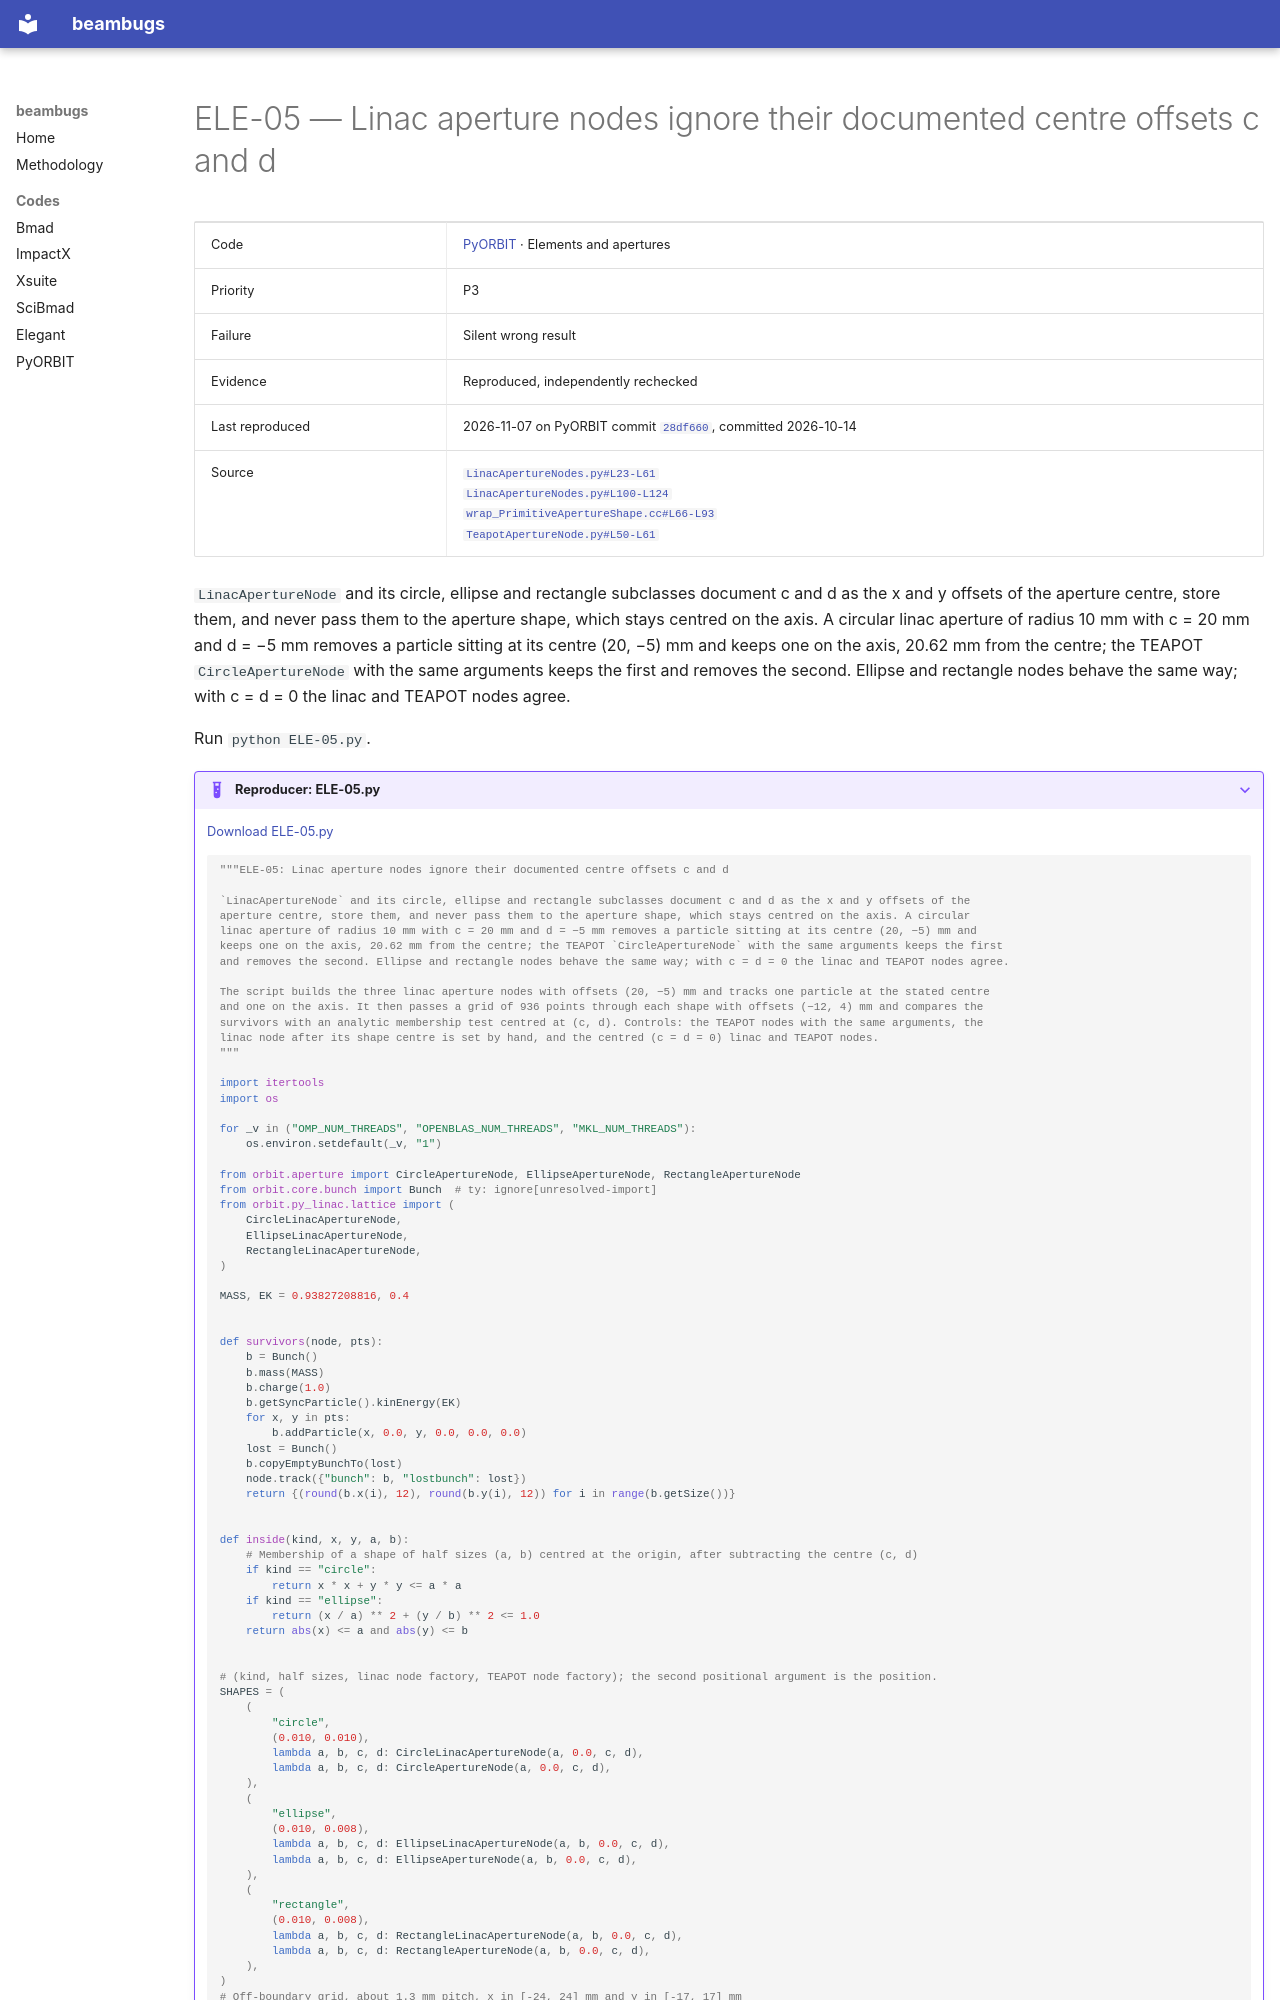

repository: nikitakuklev/beambugs · page: pyorbit/ELE-05/index.html · generator: mkdocs

---
title: "ELE-05: Linac aperture nodes ignore their documented centre offsets c and d"
hide:
  - toc
---

# ELE-05 — Linac aperture nodes ignore their documented centre offsets c and d

| | |
|---|---|
| Code | [PyORBIT](../index.md) · Elements and apertures |
| Priority | P3 |
| Failure | Silent wrong result |
| Evidence | Reproduced, independently rechecked |
| Last reproduced | 2026-11-07 on PyORBIT commit [`28df660`](https://github.com/PyORBIT-Collaboration/PyORBIT3/commit/28df66018aeb), committed 2026-10-14 |
| Source | [`LinacApertureNodes.py#L23-L61`](https://github.com/PyORBIT-Collaboration/PyORBIT3/blob/28df66018aebe4e2b780b9747f4a2d7b8430a5c0/py/orbit/py_linac/lattice/LinacApertureNodes.py#L23-L61)<br>[`LinacApertureNodes.py#L100-L124`](https://github.com/PyORBIT-Collaboration/PyORBIT3/blob/28df66018aebe4e2b780b9747f4a2d7b8430a5c0/py/orbit/py_linac/lattice/LinacApertureNodes.py#L100-L124)<br>[`wrap_PrimitiveApertureShape.cc#L66-L93`](https://github.com/PyORBIT-Collaboration/PyORBIT3/blob/28df66018aebe4e2b780b9747f4a2d7b8430a5c0/src/orbit/Apertures/wrap_PrimitiveApertureShape.cc#L66-L93)<br>[`TeapotApertureNode.py#L50-L61`](https://github.com/PyORBIT-Collaboration/PyORBIT3/blob/28df66018aebe4e2b780b9747f4a2d7b8430a5c0/py/orbit/aperture/TeapotApertureNode.py#L50-L61) |

`LinacApertureNode` and its circle, ellipse and rectangle subclasses document c and d as the x and y offsets of the aperture centre, store them, and never pass them to the aperture shape, which stays centred on the axis. A circular linac aperture of radius 10 mm with c = 20 mm and d = −5 mm removes a particle sitting at its centre (20, −5) mm and keeps one on the axis, 20.62 mm from the centre; the TEAPOT `CircleApertureNode` with the same arguments keeps the first and removes the second. Ellipse and rectangle nodes behave the same way; with c = d = 0 the linac and TEAPOT nodes agree.

Run `python ELE-05.py`.

??? example "Reproducer: ELE-05.py"

    [Download ELE-05.py](ELE-05.py)

    ```python
    """ELE-05: Linac aperture nodes ignore their documented centre offsets c and d

    `LinacApertureNode` and its circle, ellipse and rectangle subclasses document c and d as the x and y offsets of the
    aperture centre, store them, and never pass them to the aperture shape, which stays centred on the axis. A circular
    linac aperture of radius 10 mm with c = 20 mm and d = −5 mm removes a particle sitting at its centre (20, −5) mm and
    keeps one on the axis, 20.62 mm from the centre; the TEAPOT `CircleApertureNode` with the same arguments keeps the first
    and removes the second. Ellipse and rectangle nodes behave the same way; with c = d = 0 the linac and TEAPOT nodes agree.

    The script builds the three linac aperture nodes with offsets (20, −5) mm and tracks one particle at the stated centre
    and one on the axis. It then passes a grid of 936 points through each shape with offsets (−12, 4) mm and compares the
    survivors with an analytic membership test centred at (c, d). Controls: the TEAPOT nodes with the same arguments, the
    linac node after its shape centre is set by hand, and the centred (c = d = 0) linac and TEAPOT nodes.
    """

    import itertools
    import os

    for _v in ("OMP_NUM_THREADS", "OPENBLAS_NUM_THREADS", "MKL_NUM_THREADS"):
        os.environ.setdefault(_v, "1")

    from orbit.aperture import CircleApertureNode, EllipseApertureNode, RectangleApertureNode
    from orbit.core.bunch import Bunch  # ty: ignore[unresolved-import]
    from orbit.py_linac.lattice import (
        CircleLinacApertureNode,
        EllipseLinacApertureNode,
        RectangleLinacApertureNode,
    )

    MASS, EK = 0.93827208816, 0.4


    def survivors(node, pts):
        b = Bunch()
        b.mass(MASS)
        b.charge(1.0)
        b.getSyncParticle().kinEnergy(EK)
        for x, y in pts:
            b.addParticle(x, 0.0, y, 0.0, 0.0, 0.0)
        lost = Bunch()
        b.copyEmptyBunchTo(lost)
        node.track({"bunch": b, "lostbunch": lost})
        return {(round(b.x(i), 12), round(b.y(i), 12)) for i in range(b.getSize())}


    def inside(kind, x, y, a, b):
        # Membership of a shape of half sizes (a, b) centred at the origin, after subtracting the centre (c, d)
        if kind == "circle":
            return x * x + y * y <= a * a
        if kind == "ellipse":
            return (x / a) ** 2 + (y / b) ** 2 <= 1.0
        return abs(x) <= a and abs(y) <= b
